Run: headless pygame with SDL's dummy video driver; simulated clock (each Clock.tick advances the game by its frame time, no real sleeping); random seed 0; keys injected as events and as key.get_pressed() state; no mouse input.
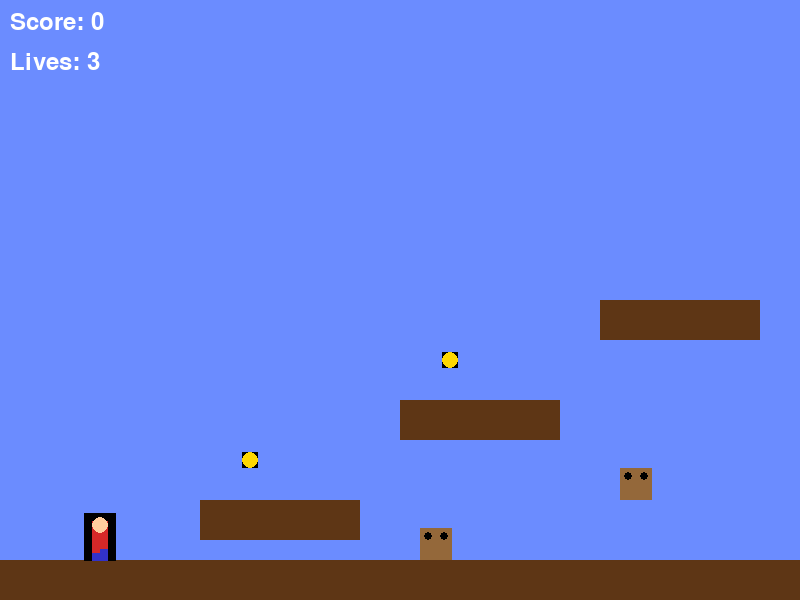
Frame 1 of 4 · flips 1–60 · no input
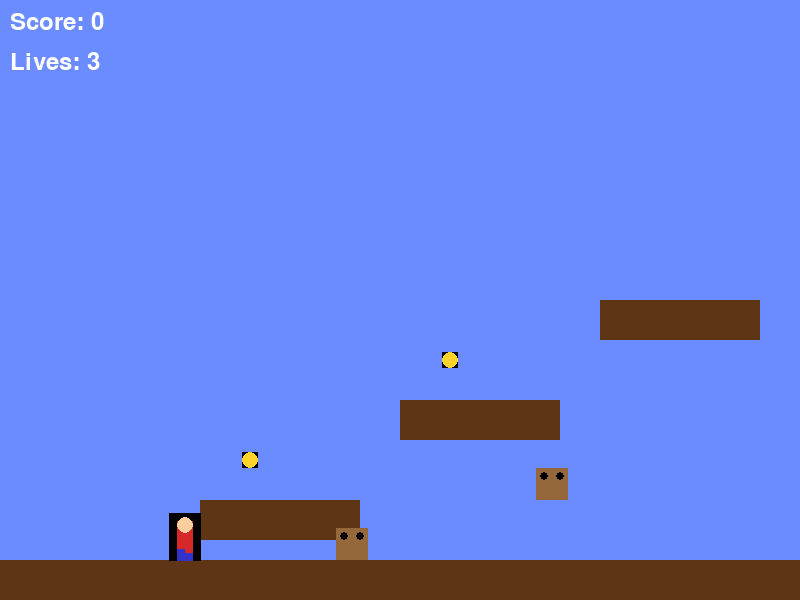
Frame 2 of 4 · flips 61–180 · tapped SPACE, RETURN · held RIGHT (→), D
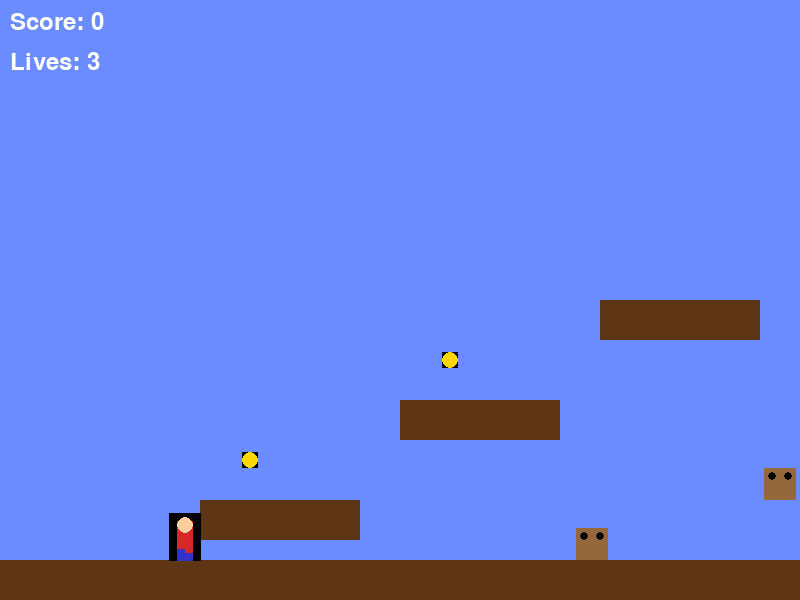
Frame 3 of 4 · flips 181–300 · held DOWN (↓), S
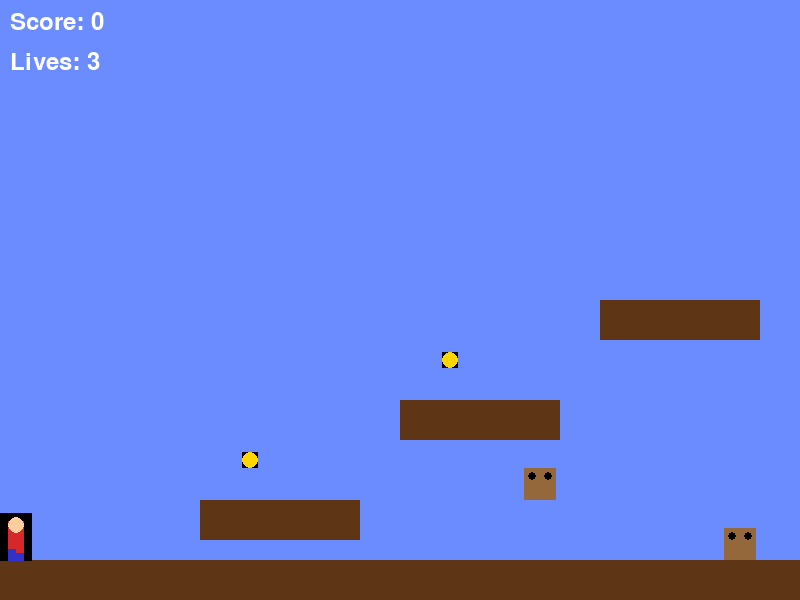
Frame 4 of 4 · flips 301–420 · held LEFT (←), A, UP (↑), W

The pygame program that drew these frames:

import pygame
import sys
import math
from pygame.math import Vector2

# Constants
SCREEN_WIDTH = 800
SCREEN_HEIGHT = 600
FPS = 60
GRAVITY = 0.8
JUMP_FORCE = -16
PLAYER_SPEED = 5

# Colors
SKY_BLUE = (107, 140, 255)
GROUND_COLOR = (94, 54, 21)
PLAYER_RED = (214, 40, 40)
ENEMY_COLOR = (148, 104, 58)
COIN_YELLOW = (255, 213, 43)

class Player(pygame.sprite.Sprite):
    def __init__(self):
        super().__init__()
        self.image = pygame.Surface((32, 48))
        self.rect = self.image.get_rect(midbottom=(100, 500))
        self.vel = Vector2(0, 0)
        self.frame = 0
        self.lives = 3
        self.score = 0
        self.update_sprite()
        
    def update_sprite(self):
        self.image.fill((0,0,0,0))
        # Body
        pygame.draw.rect(self.image, PLAYER_RED, (8, 8, 16, 32))
        # Head
        pygame.draw.circle(self.image, (255, 206, 158), (16, 12), 8)
        # Legs
        if math.sin(self.frame * 0.2) > 0:
            pygame.draw.rect(self.image, (50, 50, 200), (8, 36, 8, 12))
            pygame.draw.rect(self.image, (50, 50, 200), (16, 40, 8, 12))
        else:
            pygame.draw.rect(self.image, (50, 50, 200), (8, 40, 8, 12))
            pygame.draw.rect(self.image, (50, 50, 200), (16, 36, 8, 12))

    def update(self):
        self.vel.y += GRAVITY
        self.rect.y += self.vel.y
        self.rect.x += self.vel.x
        self.frame += 1
        self.rect.x = max(0, min(self.rect.x, SCREEN_WIDTH - 32))
        if self.frame % 5 == 0:
            self.update_sprite()

    def jump(self):
        if self.rect.bottom >= SCREEN_HEIGHT - 40:
            self.vel.y = JUMP_FORCE

class Goomba(pygame.sprite.Sprite):
    def __init__(self, x, y):
        super().__init__()
        self.image = pygame.Surface((32, 32))
        self.rect = self.image.get_rect(bottomleft=(x, y))
        self.direction = 1
        self.update_sprite()
        
    def update_sprite(self):
        self.image.fill(ENEMY_COLOR)
        pygame.draw.circle(self.image, (0,0,0), (8, 8), 4)
        pygame.draw.circle(self.image, (0,0,0), (24, 8), 4)

    def update(self):
        self.rect.x += self.direction * 2
        if self.rect.right > SCREEN_WIDTH or self.rect.left < 0:
            self.direction *= -1

class Coin(pygame.sprite.Sprite):
    def __init__(self, x, y):
        super().__init__()
        self.image = pygame.Surface((16, 16))
        self.rect = self.image.get_rect(center=(x, y))
        self.frame = 0
        
    def update(self):
        self.frame += 1
        self.image.fill((0,0,0,0))
        color = COIN_YELLOW if math.sin(self.frame * 0.5) > 0 else (255,215,0)
        pygame.draw.circle(self.image, color, (8,8), 8)

class Game:
    def __init__(self):
        pygame.init()
        self.screen = pygame.display.set_mode((SCREEN_WIDTH, SCREEN_HEIGHT))
        self.clock = pygame.time.Clock()
        self.reset_level()
        
    def reset_level(self):
        self.player = Player()
        self.platforms = pygame.sprite.Group()
        self.enemies = pygame.sprite.Group()
        self.coins = pygame.sprite.Group()
        
        # Platforms
        platforms = [
            (0, SCREEN_HEIGHT-40, SCREEN_WIDTH, 40),
            (200, 500, 160, 40),
            (400, 400, 160, 40),
            (600, 300, 160, 40)
        ]
        for x, y, w, h in platforms:
            block = pygame.sprite.Sprite()
            block.image = pygame.Surface((w, h))
            block.image.fill(GROUND_COLOR)
            block.rect = block.image.get_rect(topleft=(x, y))
            self.platforms.add(block)
            
        # Enemies
        for pos in [(300, 560), (500, 500)]:
            self.enemies.add(Goomba(*pos))
            
        # Coins
        for pos in [(250, 460), (450, 360)]:
            self.coins.add(Coin(*pos))
            
    def run(self):
        while True:
            for event in pygame.event.get():
                if event.type == pygame.QUIT:
                    pygame.quit()
                    sys.exit()
                if event.type == pygame.KEYDOWN and event.key == pygame.K_SPACE:
                    self.player.jump()
                    
            # Movement
            keys = pygame.key.get_pressed()
            self.player.vel.x = (keys[pygame.K_RIGHT] - keys[pygame.K_LEFT]) * PLAYER_SPEED
            
            # Collisions
            for platform in pygame.sprite.spritecollide(self.player, self.platforms, False):
                if self.player.vel.y > 0:
                    self.player.rect.bottom = platform.rect.top
                    self.player.vel.y = 0
                    
            for enemy in pygame.sprite.spritecollide(self.player, self.enemies, False):
                if self.player.vel.y > 0:
                    enemy.kill()
                    self.player.score += 100
                    self.player.vel.y = JUMP_FORCE * 0.5
                else:
                    self.player.lives -= 1
                    if self.player.lives > 0:
                        self.reset_level()
                        
            for coin in pygame.sprite.spritecollide(self.player, self.coins, True):
                self.player.score += 50
                
            # Update
            self.player.update()
            self.enemies.update()
            self.coins.update()
            
            # Draw
            self.screen.fill(SKY_BLUE)
            self.platforms.draw(self.screen)
            self.enemies.draw(self.screen)
            self.coins.draw(self.screen)
            self.screen.blit(self.player.image, self.player.rect)
            
            # HUD
            font = pygame.font.Font(None, 36)
            score_text = font.render(f"Score: {self.player.score}", True, (255,255,255))
            lives_text = font.render(f"Lives: {self.player.lives}", True, (255,255,255))
            self.screen.blit(score_text, (10, 10))
            self.screen.blit(lives_text, (10, 50))
            
            pygame.display.update()
            self.clock.tick(FPS)

if __name__ == "__main__":
    Game().run()
